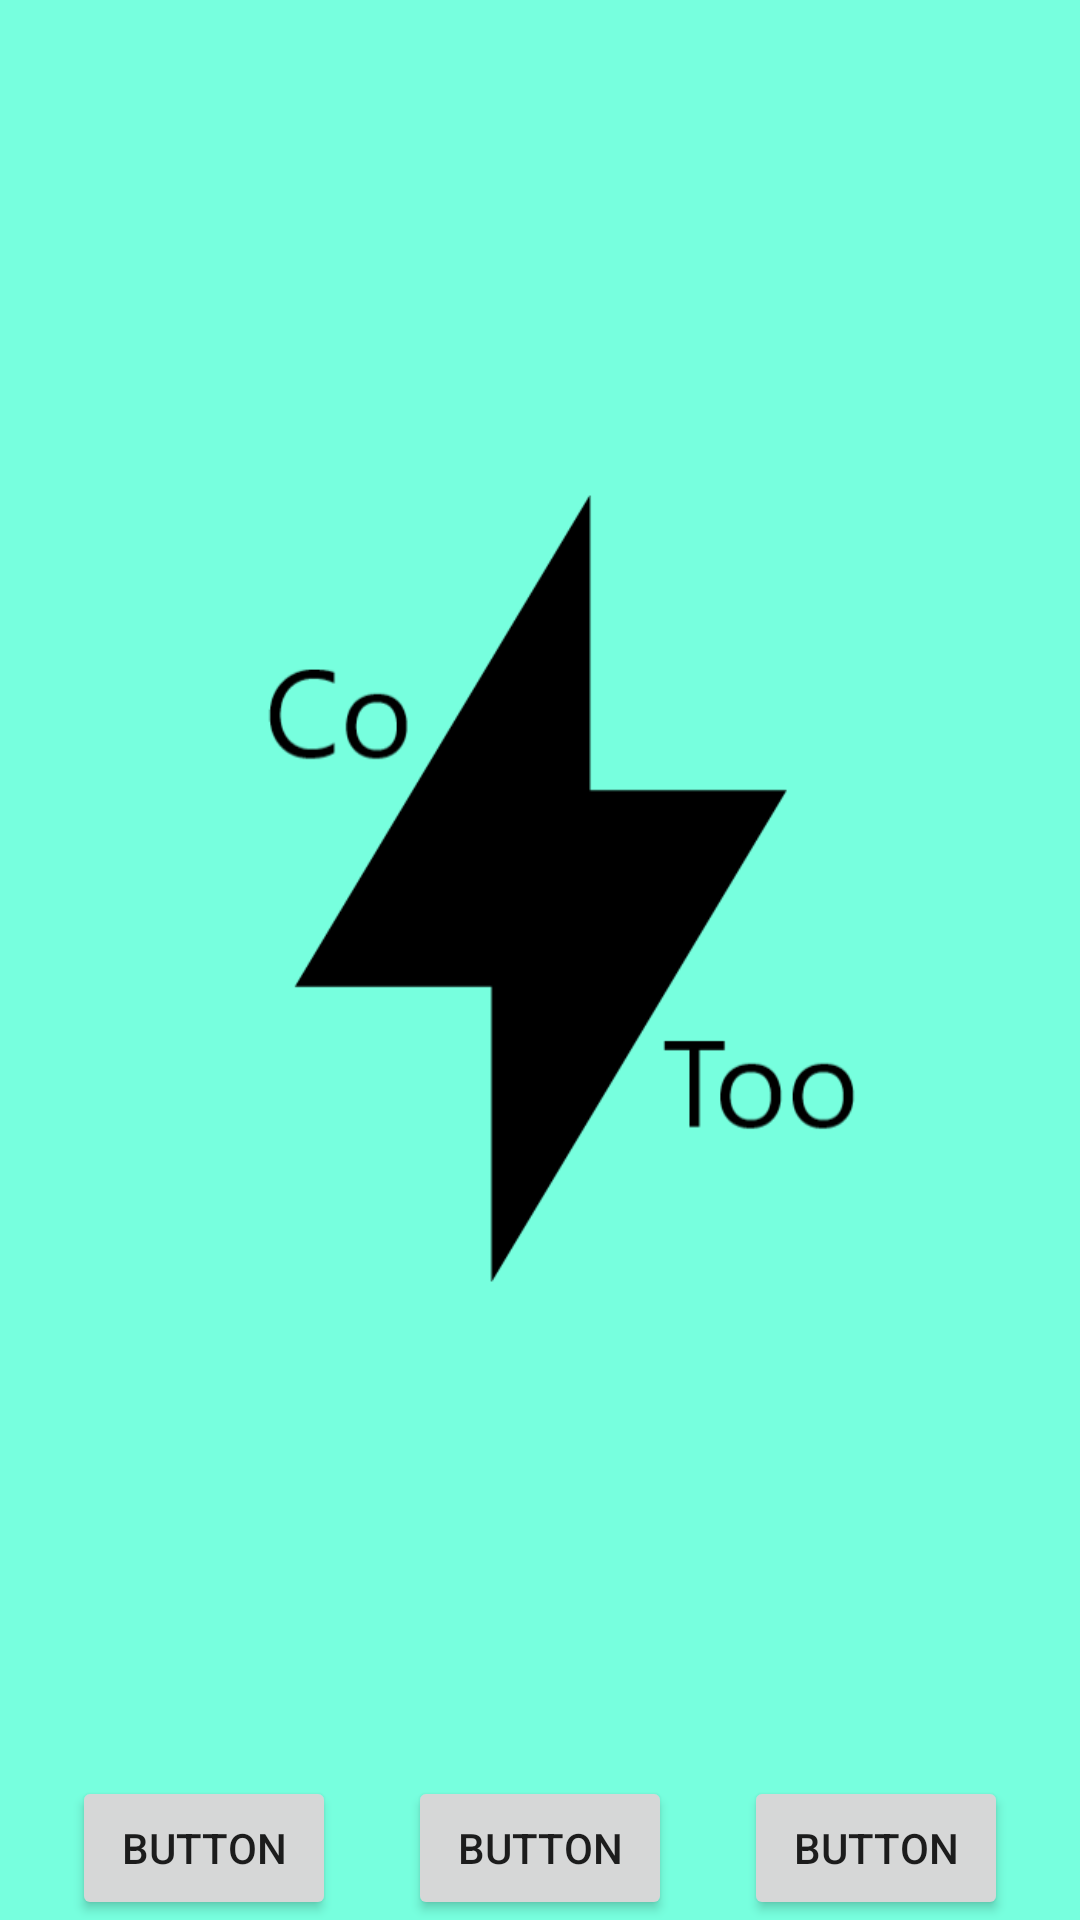

This screen was rendered from an Android layout file. Write that file and the resources it references.
<!-- AndroidManifest.xml: application theme Theme.CoToo -->
<!-- res/layout/fragment_menu.xml -->
<?xml version="1.0" encoding="utf-8"?>
<FrameLayout xmlns:android="http://schemas.android.com/apk/res/android"
    xmlns:app="http://schemas.android.com/apk/res-auto"
    xmlns:tools="http://schemas.android.com/tools"
    android:layout_width="match_parent"
    android:layout_height="match_parent"
    android:background="@color/lightgreenbg"
    tools:context=".MenuFragment">

    

    <androidx.constraintlayout.widget.ConstraintLayout
        android:layout_width="match_parent"
        android:layout_height="match_parent">

        <Button
            android:id="@+id/button4"
            android:layout_width="wrap_content"
            android:layout_height="wrap_content"
            android:text="Button"
            app:layout_constraintBottom_toBottomOf="parent"
            app:layout_constraintEnd_toEndOf="parent"
            app:layout_constraintStart_toStartOf="parent" />

        <Button
            android:id="@+id/button5"
            android:layout_width="wrap_content"
            android:layout_height="wrap_content"
            android:text="Button"
            app:layout_constraintBottom_toBottomOf="parent"
            app:layout_constraintEnd_toStartOf="@+id/button4"
            app:layout_constraintStart_toStartOf="parent" />

        <Button
            android:id="@+id/button6"
            android:layout_width="wrap_content"
            android:layout_height="wrap_content"
            android:text="Button"
            app:layout_constraintBottom_toBottomOf="parent"
            app:layout_constraintEnd_toEndOf="parent"
            app:layout_constraintStart_toEndOf="@+id/button4" />

        <ImageView
            android:id="@+id/imageView"
            android:layout_width="304dp"
            android:layout_height="263dp"
            android:src="@drawable/cotoologoblack"
            app:layout_constraintBottom_toTopOf="@+id/button4"
            app:layout_constraintEnd_toEndOf="parent"
            app:layout_constraintStart_toStartOf="parent"
            app:layout_constraintTop_toTopOf="parent" />
    </androidx.constraintlayout.widget.ConstraintLayout>

</FrameLayout>
<!-- resources referenced by this layout -->
<resources>
  <color name="lightgreenbg">#77FFDE</color>
  <!-- drawable cotoologoblack: png bitmap (drawable, 8549 bytes) -->
  <style name="Theme.CoToo" parent="android:Theme.Material.Light.NoActionBar">
          
          <item name="colorPrimary">@color/lightgreenbg</item>
          <item name="colorPrimaryVariant">@color/darkgreenbg</item>
          <item name="colorOnPrimary">@color/black</item>
          
          <item name="colorSecondary">@color/lightgreenhl</item>
          <item name="colorSecondaryVariant">@color/darkgreenhl</item>
          <item name="colorOnSecondary">@color/black</item>
          
          <item name="background">@color/lightgreenbg</item>
      </style>
  <color name="darkgreenbg">#4aa08b</color>
  <color name="black">#FF000000</color>
  <color name="lightgreenhl">#c0fff0</color>
  <color name="darkgreenhl">#356056</color>
</resources>
